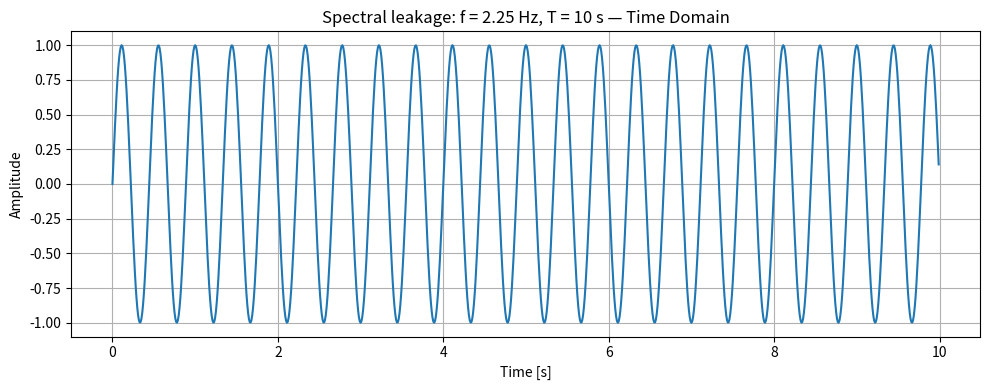
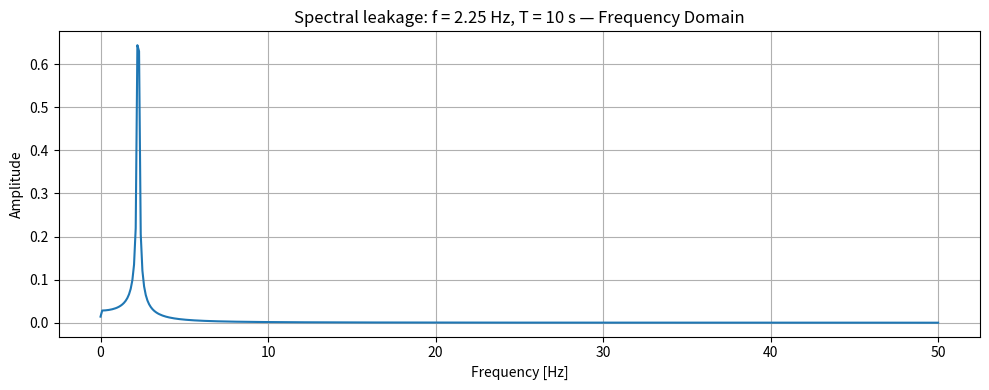

Write Python code to recreate these figures, in order.
import numpy as np
import matplotlib.pyplot as plt


def generate_signal(fs, T, components, noise_std=0.0, seed=1):
    """
    Generate a synthetic vibration signal.

    Parameters
    ----------
    fs : float
        Sampling frequency in Hz.
    T : float
        Signal duration in seconds.
    components : list of tuples
        Each tuple is (amplitude, frequency).
    noise_std : float
        Standard deviation of Gaussian noise.
    seed : int
        Random seed for repeatable noise.

    Returns
    -------
    t : ndarray
        Time vector.
    x : ndarray
        Signal.
    """
    dt = 1 / fs
    t = np.arange(0, T, dt)

    x = np.zeros_like(t)

    for A, f in components:
        x += A * np.sin(2 * np.pi * f * t)

    rng = np.random.default_rng(seed)
    noise = rng.normal(0, noise_std, size=len(t))

    x = x + noise

    return t, x


def compute_fft(x, fs):
    """
    Compute single-sided amplitude spectrum.
    """
    N = len(x)

    X = np.fft.rfft(x)
    freqs = np.fft.rfftfreq(N, d=1/fs)

    amplitude = np.abs(X) / N
    amplitude[1:-1] *= 2

    return freqs, amplitude


def plot_time_and_frequency(t, x, freqs, amplitude, title):
    """
    Plot time-domain signal and frequency-domain spectrum.
    """
    plt.figure(figsize=(10, 4))
    plt.plot(t, x)
    plt.xlabel("Time [s]")
    plt.ylabel("Amplitude")
    plt.title(title + " — Time Domain")
    plt.grid(True)
    plt.tight_layout()
    plt.show()

    plt.figure(figsize=(10, 4))
    plt.plot(freqs, amplitude)
    plt.xlabel("Frequency [Hz]")
    plt.ylabel("Amplitude")
    plt.title(title + " — Frequency Domain")
    plt.grid(True)
    plt.tight_layout()
    plt.show()

def print_dominant_frequencies(freqs, amplitude, n_peaks=5):
    """
    Print dominant frequency peaks from the amplitude spectrum.
    """
    sorted_indices = np.argsort(amplitude)[::-1]

    printed = 0
    for idx in sorted_indices:
        f = freqs[idx]
        a = amplitude[idx]

        if f == 0:
            continue

        print(f"Peak at {f:.3f} Hz with amplitude {a:.3f}")
        printed += 1

        if printed == n_peaks:
            break

def compute_fft_windowed(x, fs, window_type="hann"):
    """
    Compute single-sided amplitude spectrum with optional windowing.

    Parameters
    ----------
    x : ndarray
        Time signal.
    fs : float
        Sampling frequency.
    window_type : str
        "hann" or "rectangular".

    Returns
    -------
    freqs : ndarray
        Frequency vector.
    amplitude : ndarray
        Single-sided amplitude spectrum.
    """
    N = len(x)

    if window_type == "hann":
        window = np.hanning(N)
    elif window_type == "rectangular":
        window = np.ones(N)
    else:
        raise ValueError("window_type must be 'hann' or 'rectangular'")

    x_windowed = x * window

    X = np.fft.rfft(x_windowed)
    freqs = np.fft.rfftfreq(N, d=1/fs)

    # Coherent gain correction
    coherent_gain = np.mean(window)

    amplitude = np.abs(X) / (N * coherent_gain)
    amplitude[1:-1] *= 2

    return freqs, amplitude

# -----------------------------
# Experiment 5B: spectral leakage, frequency between FFT bins
# -----------------------------

fs = 100
T = 10

components = [
    (1.0, 2.25)
]

t, x = generate_signal(
    fs=fs,
    T=T,
    components=components,
    noise_std=0.0,
    seed=1
)

freqs, amplitude = compute_fft(x, fs)

plot_time_and_frequency(
    t,
    x,
    freqs,
    amplitude,
    title="Spectral leakage: f = 2.25 Hz, T = 10 s"
)

print(f"Frequency resolution Δf = {1/T} Hz")
print_dominant_frequencies(freqs, amplitude, n_peaks=8)
